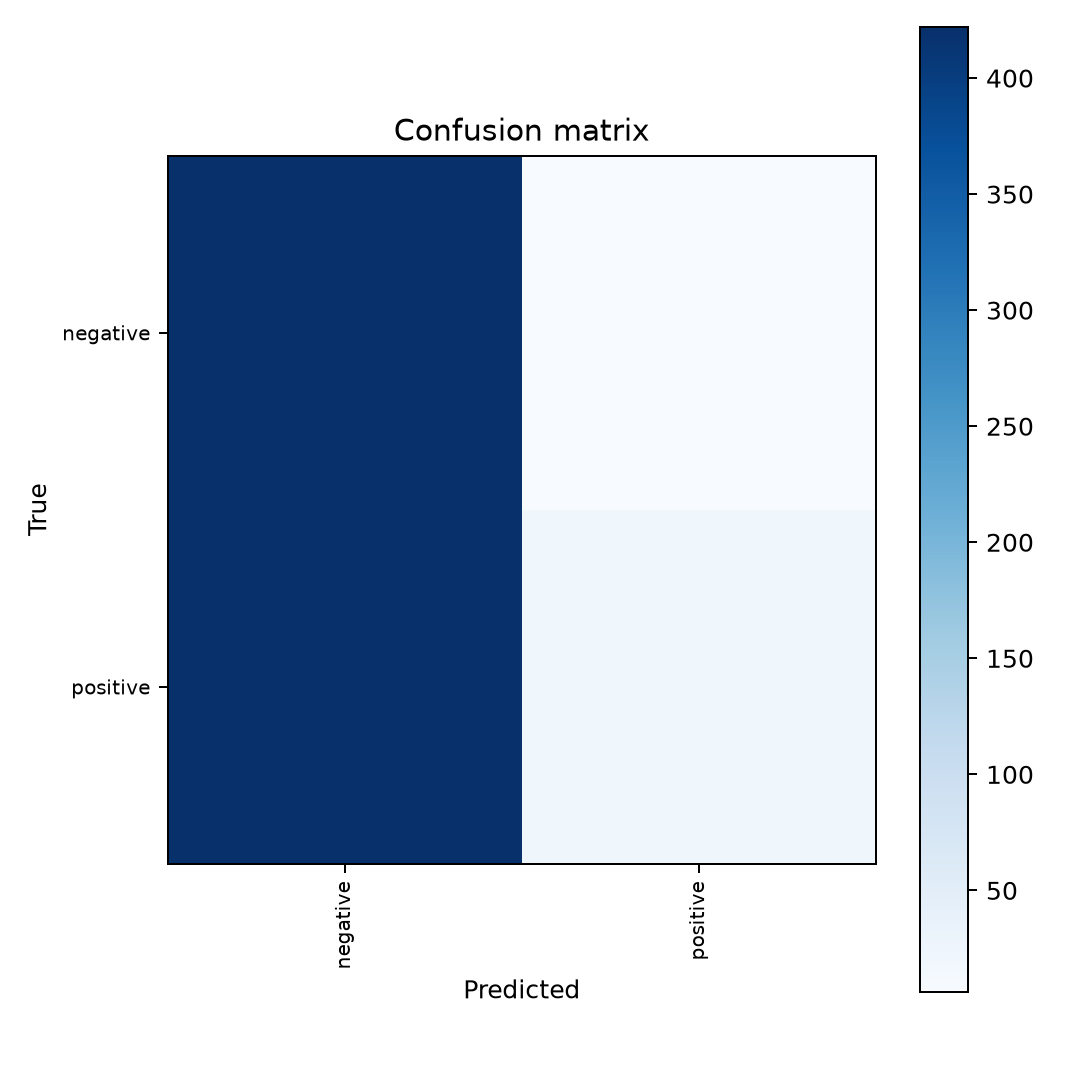

The file beside this chart, header and first rows:
, negative, positive
negative, 422, 6
positive, 422, 22
